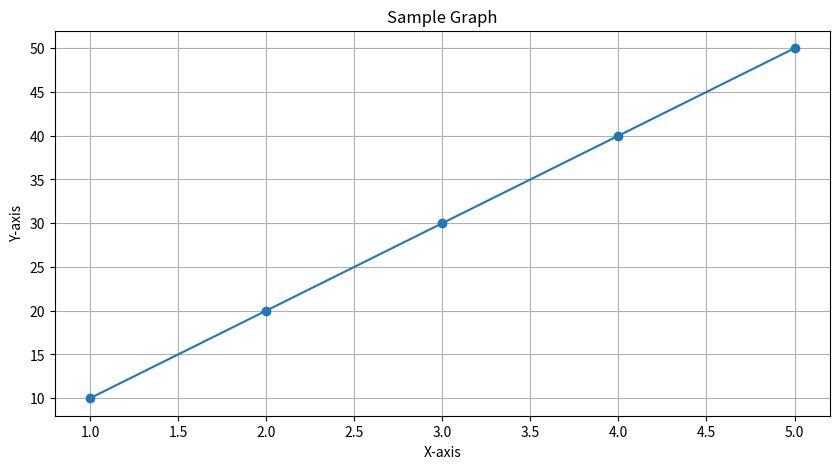
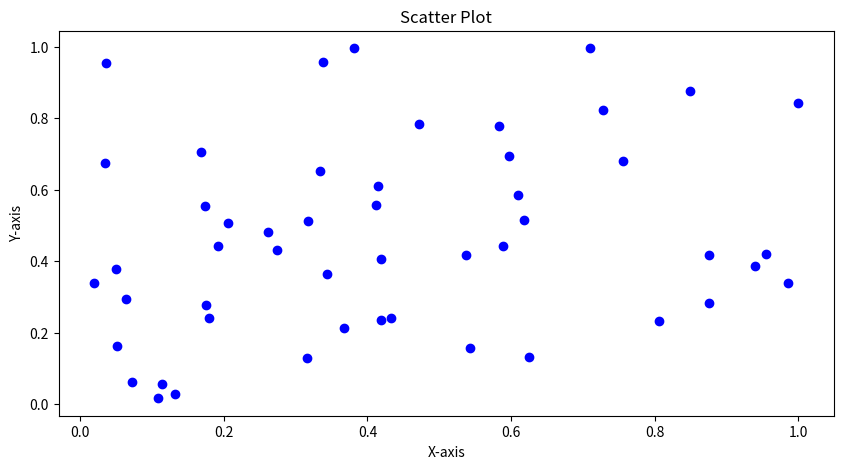

The matplotlib source for these figures, in order:
import matplotlib as mpl
import matplotlib.pyplot as plt
import numpy as np
def graf(x, y, x_label, y_label, title):
    plt.figure(figsize=(10, 5))
    plt.plot(x, y, marker='o')
    plt.title(title)
    plt.xlabel(x_label)
    plt.ylabel(y_label)
    plt.grid()
    plt.show()
    
    
    
graf([1, 2, 3, 4, 5], [10, 20, 30, 40, 50], 'X-axis', 'Y-axis', 'Sample Graph')


x = np.random.rand(50)
y = np.random.rand(50)

plt.figure(figsize=(10, 5))
plt.scatter(x, y, color='blue', marker='o')     
plt.title('Scatter Plot')
plt.xlabel('X-axis')
plt.ylabel('Y-axis')
plt.show()
